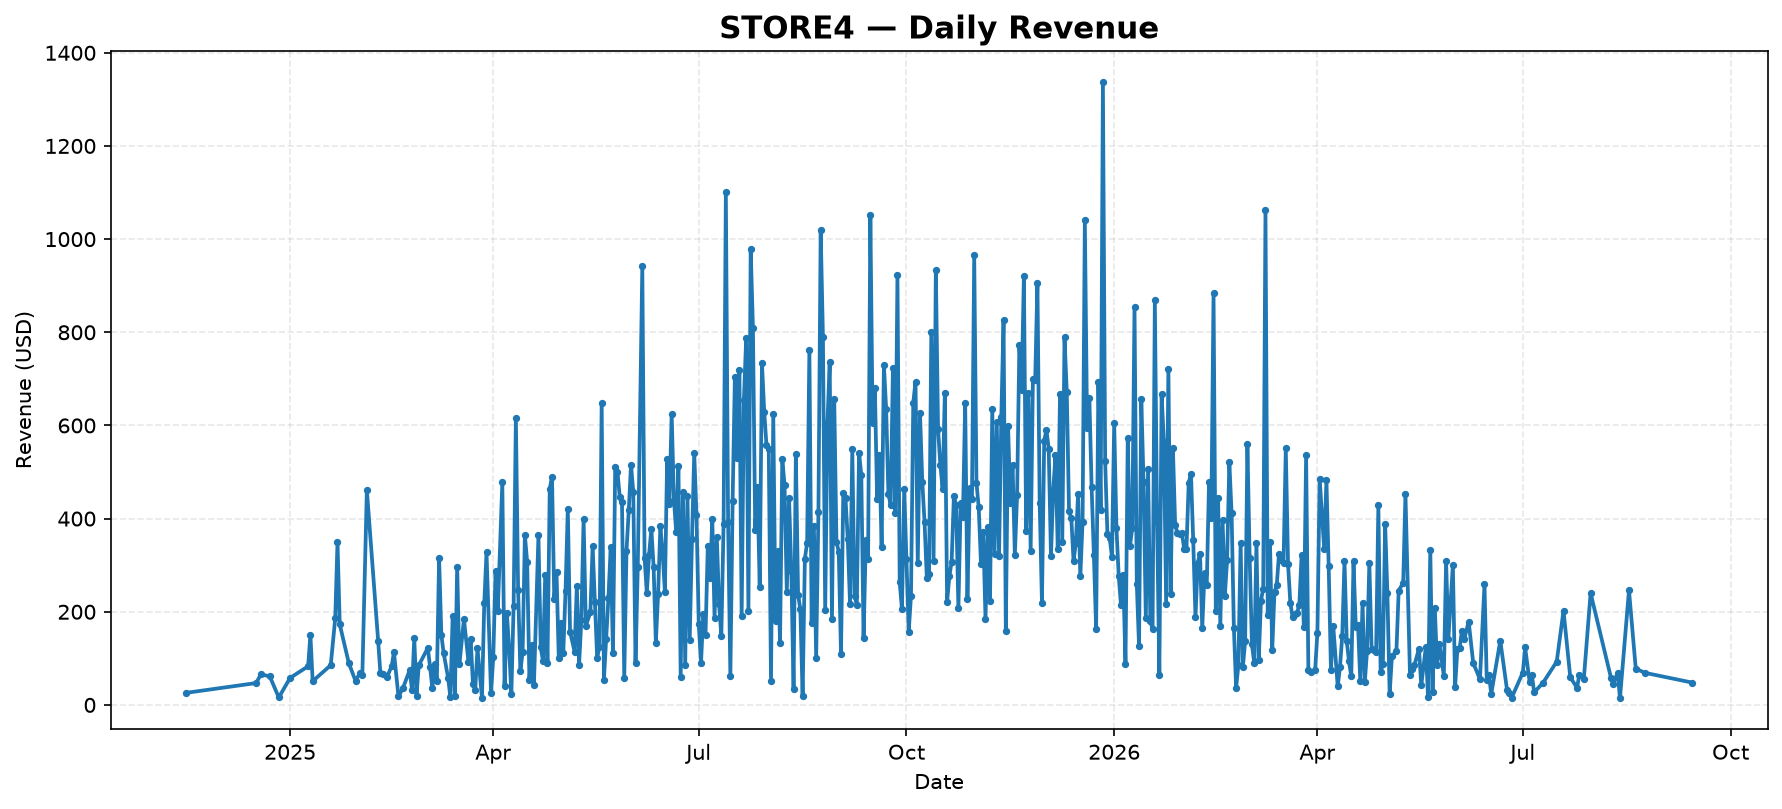

The data file committed next to this chart (first rows):
date, revenue
2024-11-16, 25.99
2024-12-17, 47.0
2024-12-19, 65.5
2024-12-23, 61.5
2024-12-27, 16.0
2025-01-01, 58.0
2025-01-09, 83.0
2025-01-10, 150.8
2025-01-11, 51.0
2025-01-19, 85.2
2025-01-21, 186.0
2025-01-22, 350.0
2025-01-23, 173
2025-01-27, 89.98
2025-01-30, 51.5
2025-02-01, 69.0
2025-02-02, 63.25
2025-02-04, 461.2
2025-02-09, 138
2025-02-10, 67.99
2025-02-11, 66.0
2025-02-13, 60.5
2025-02-15, 83.5
2025-02-16, 112.8
2025-02-18, 18.5
2025-02-20, 36.25
2025-02-23, 75.0
2025-02-24, 32.0
2025-02-25, 144.0
2025-02-26, 20.25
2025-02-27, 85.0
2025-03-03, 122.4
2025-03-04, 82.0
2025-03-05, 36.0
2025-03-06, 87.69
2025-03-07, 50.75
2025-03-08, 314.5
2025-03-09, 150.6
2025-03-10, 111.6
2025-03-12, 58.0
2025-03-13, 16.5
2025-03-14, 190.8
2025-03-15, 20.0
2025-03-16, 295.5
2025-03-17, 87.0
2025-03-19, 184.4
2025-03-21, 93.0
2025-03-22, 140.7
2025-03-23, 44.0
2025-03-24, 33.0
2025-03-25, 121.2
2025-03-27, 15.0
2025-03-28, 217.9
2025-03-29, 328.2
2025-03-31, 25.0
2025-04-01, 103.5
2025-04-02, 286.7
2025-04-03, 201.6
2025-04-05, 477.7
2025-04-06, 39.6
... 443 more rows
